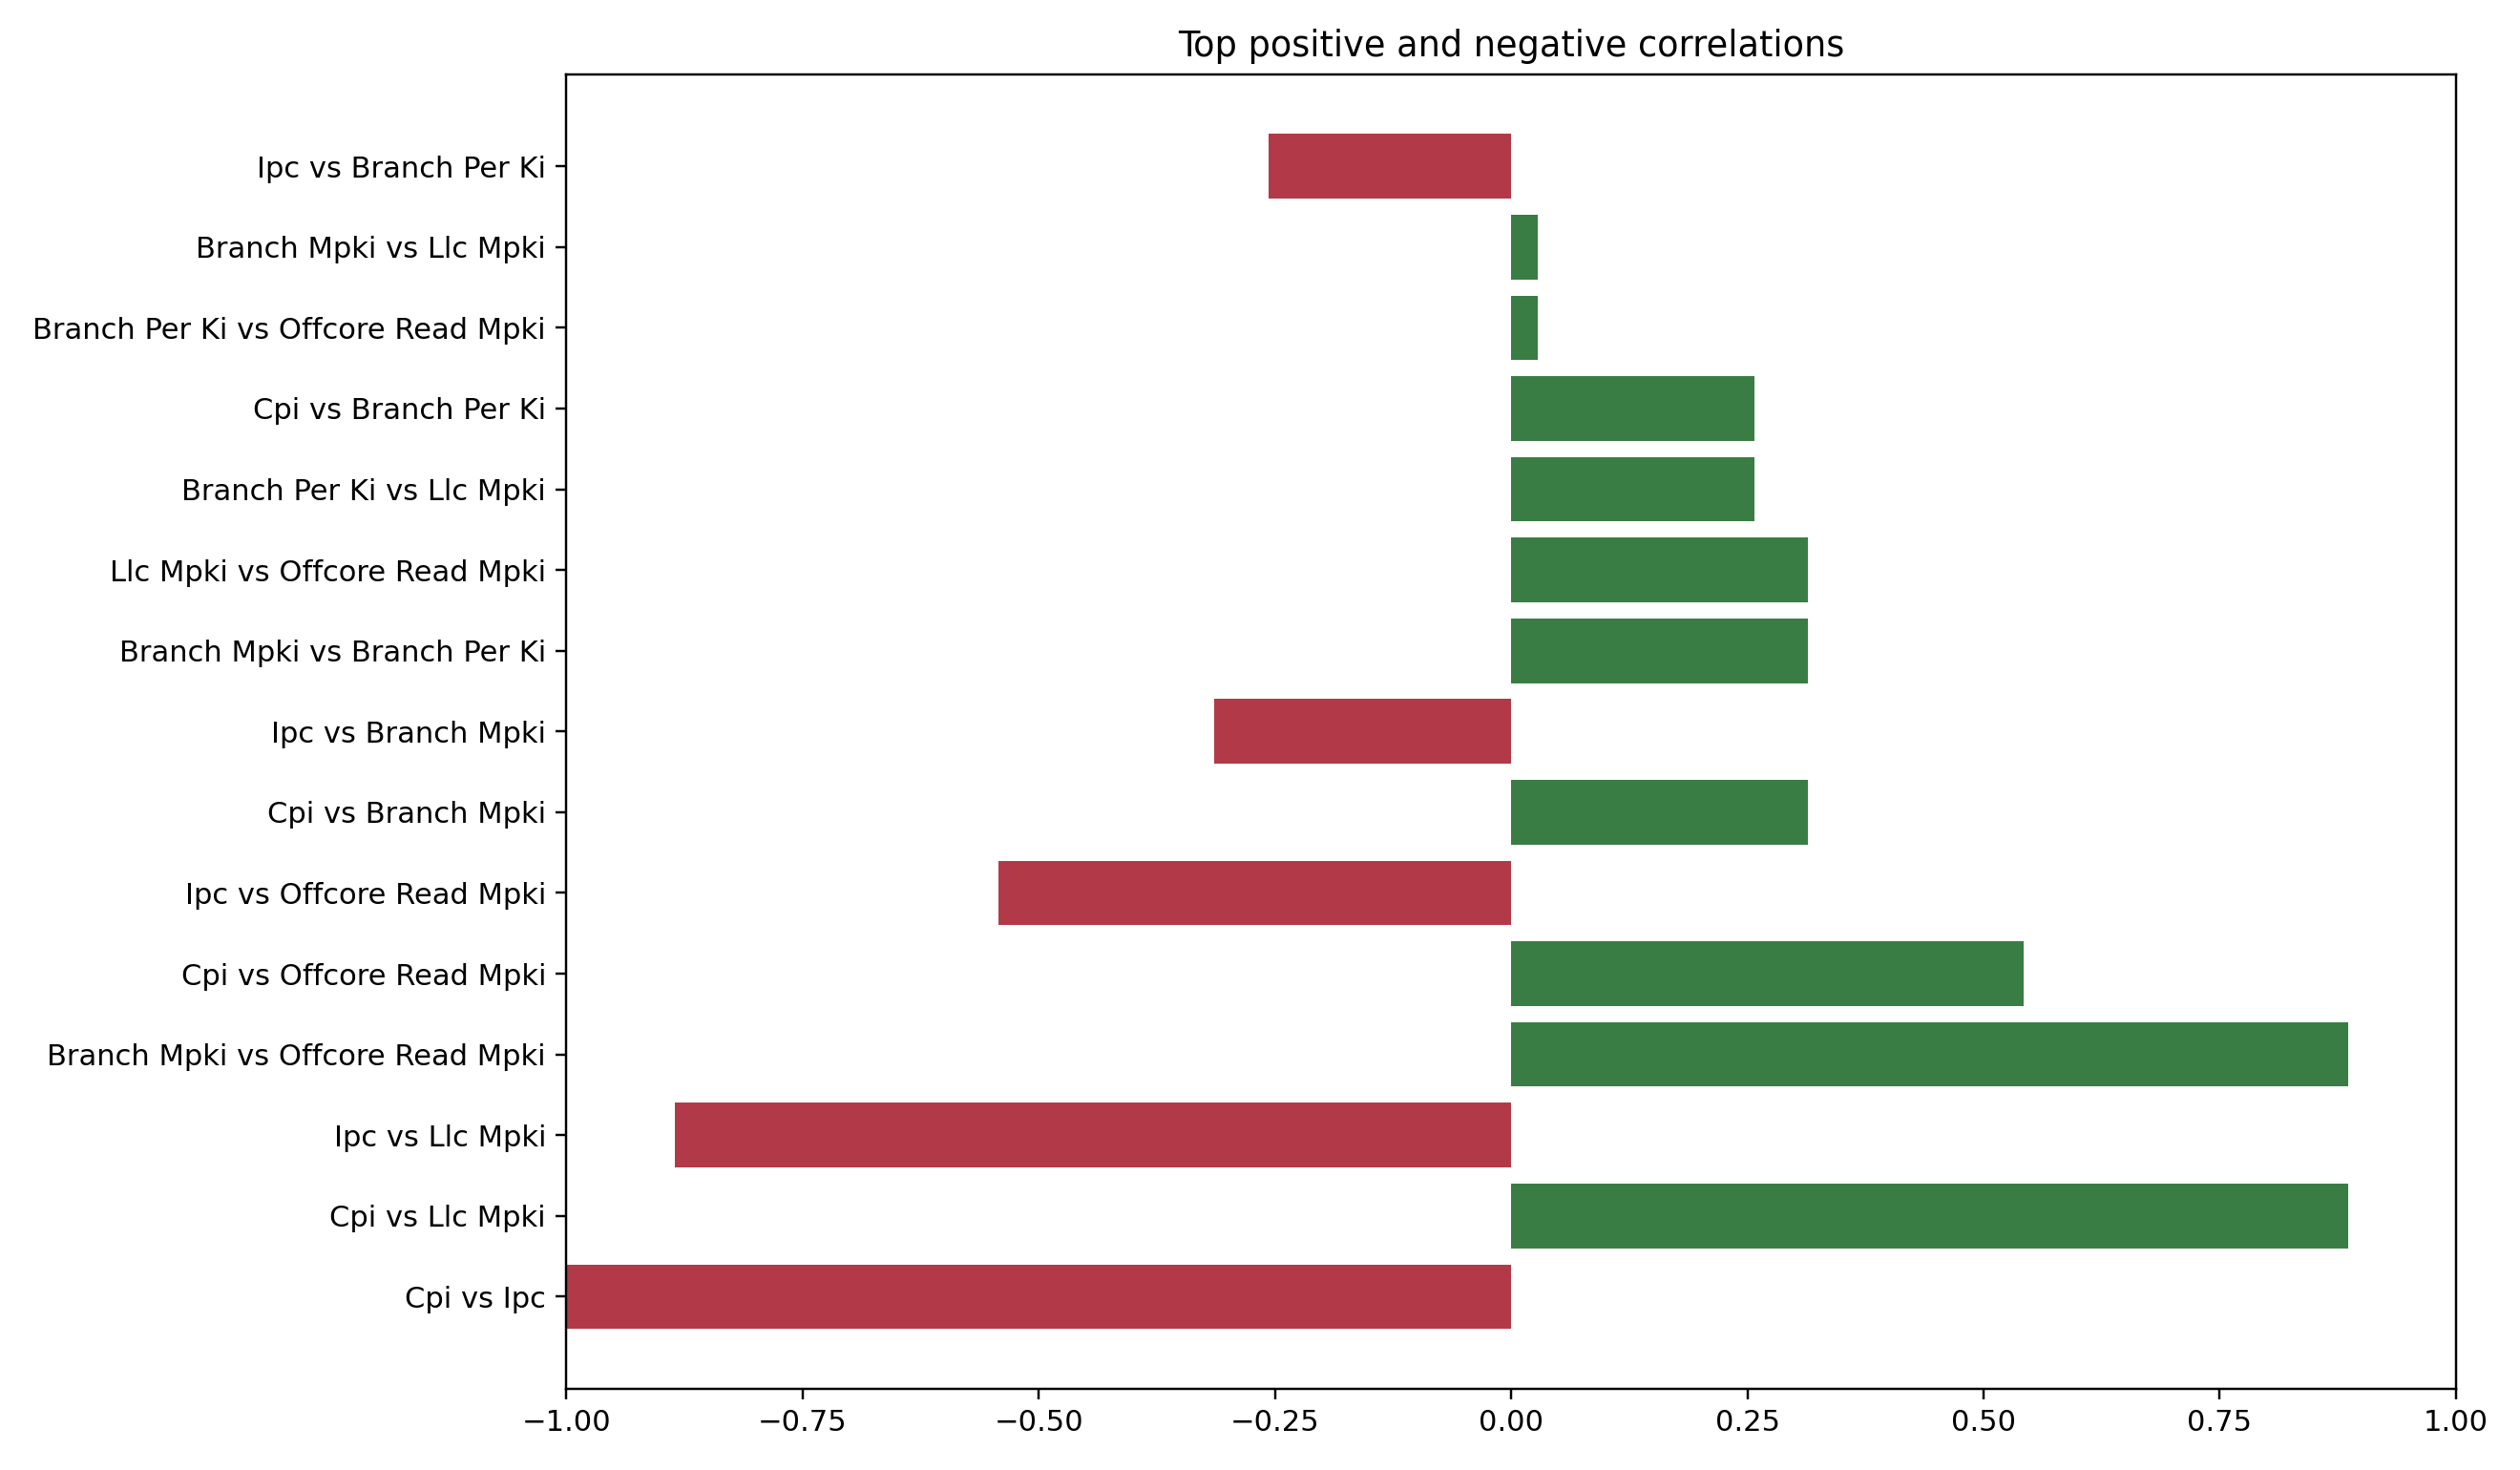

The data file committed next to this chart (first rows):
indicator_a, indicator_b, correlation, abs_correlation, method
metric__cpi, metric__ipc, -1.0, 1.0, spearman
metric__cpi, metric__llc_mpki, 0.8857, 0.8857, spearman
metric__ipc, metric__llc_mpki, -0.8857, 0.8857, spearman
metric__branch_mpki, metric__offcore_read_mpki, 0.8857, 0.8857, spearman
metric__cpi, metric__offcore_read_mpki, 0.5429, 0.5429, spearman
metric__ipc, metric__offcore_read_mpki, -0.5429, 0.5429, spearman
metric__cpi, metric__branch_mpki, 0.3143, 0.3143, spearman
metric__ipc, metric__branch_mpki, -0.3143, 0.3143, spearman
metric__branch_mpki, metric__branch_per_ki, 0.3143, 0.3143, spearman
metric__llc_mpki, metric__offcore_read_mpki, 0.3143, 0.3143, spearman
metric__cpi, metric__branch_per_ki, 0.2571, 0.2571, spearman
metric__ipc, metric__branch_per_ki, -0.2571, 0.2571, spearman
metric__branch_per_ki, metric__llc_mpki, 0.2571, 0.2571, spearman
metric__branch_mpki, metric__llc_mpki, 0.02857, 0.02857, spearman
metric__branch_per_ki, metric__offcore_read_mpki, 0.02857, 0.02857, spearman
